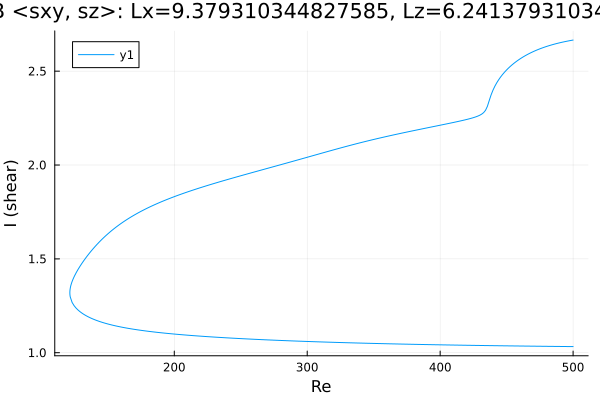

Data behind this chart, as committed beside it:
Re, shear
500.0, 2.666
499, 2.664
497.6, 2.662
496.2, 2.661
494.7, 2.659
493.3, 2.656
491.9, 2.654
490.5, 2.652
489.1, 2.65
487.7, 2.647
486.3, 2.645
484.8, 2.642
483.4, 2.639
482, 2.636
480.6, 2.633
479.2, 2.63
477.8, 2.626
476.4, 2.622
474.9, 2.619
473.5, 2.615
472.1, 2.611
470.7, 2.606
469.3, 2.602
467.9, 2.597
466.5, 2.592
465, 2.586
463.6, 2.581
462.2, 2.575
460.8, 2.569
459.4, 2.562
458.1, 2.556
456.7, 2.549
455.3, 2.541
453.9, 2.532
452.5, 2.524
451.1, 2.514
449.7, 2.504
448.2, 2.493
446.8, 2.481
445.4, 2.468
444, 2.454
442.6, 2.438
441.2, 2.42
439.8, 2.399
438.3, 2.374
436.9, 2.344
435.5, 2.312
434.1, 2.291
432.7, 2.279
431.3, 2.271
429.9, 2.265
428.4, 2.261
427, 2.257
425.6, 2.254
424.2, 2.251
422.8, 2.248
421.4, 2.245
420, 2.243
418.6, 2.24
417.1, 2.238
... 547 more rows
